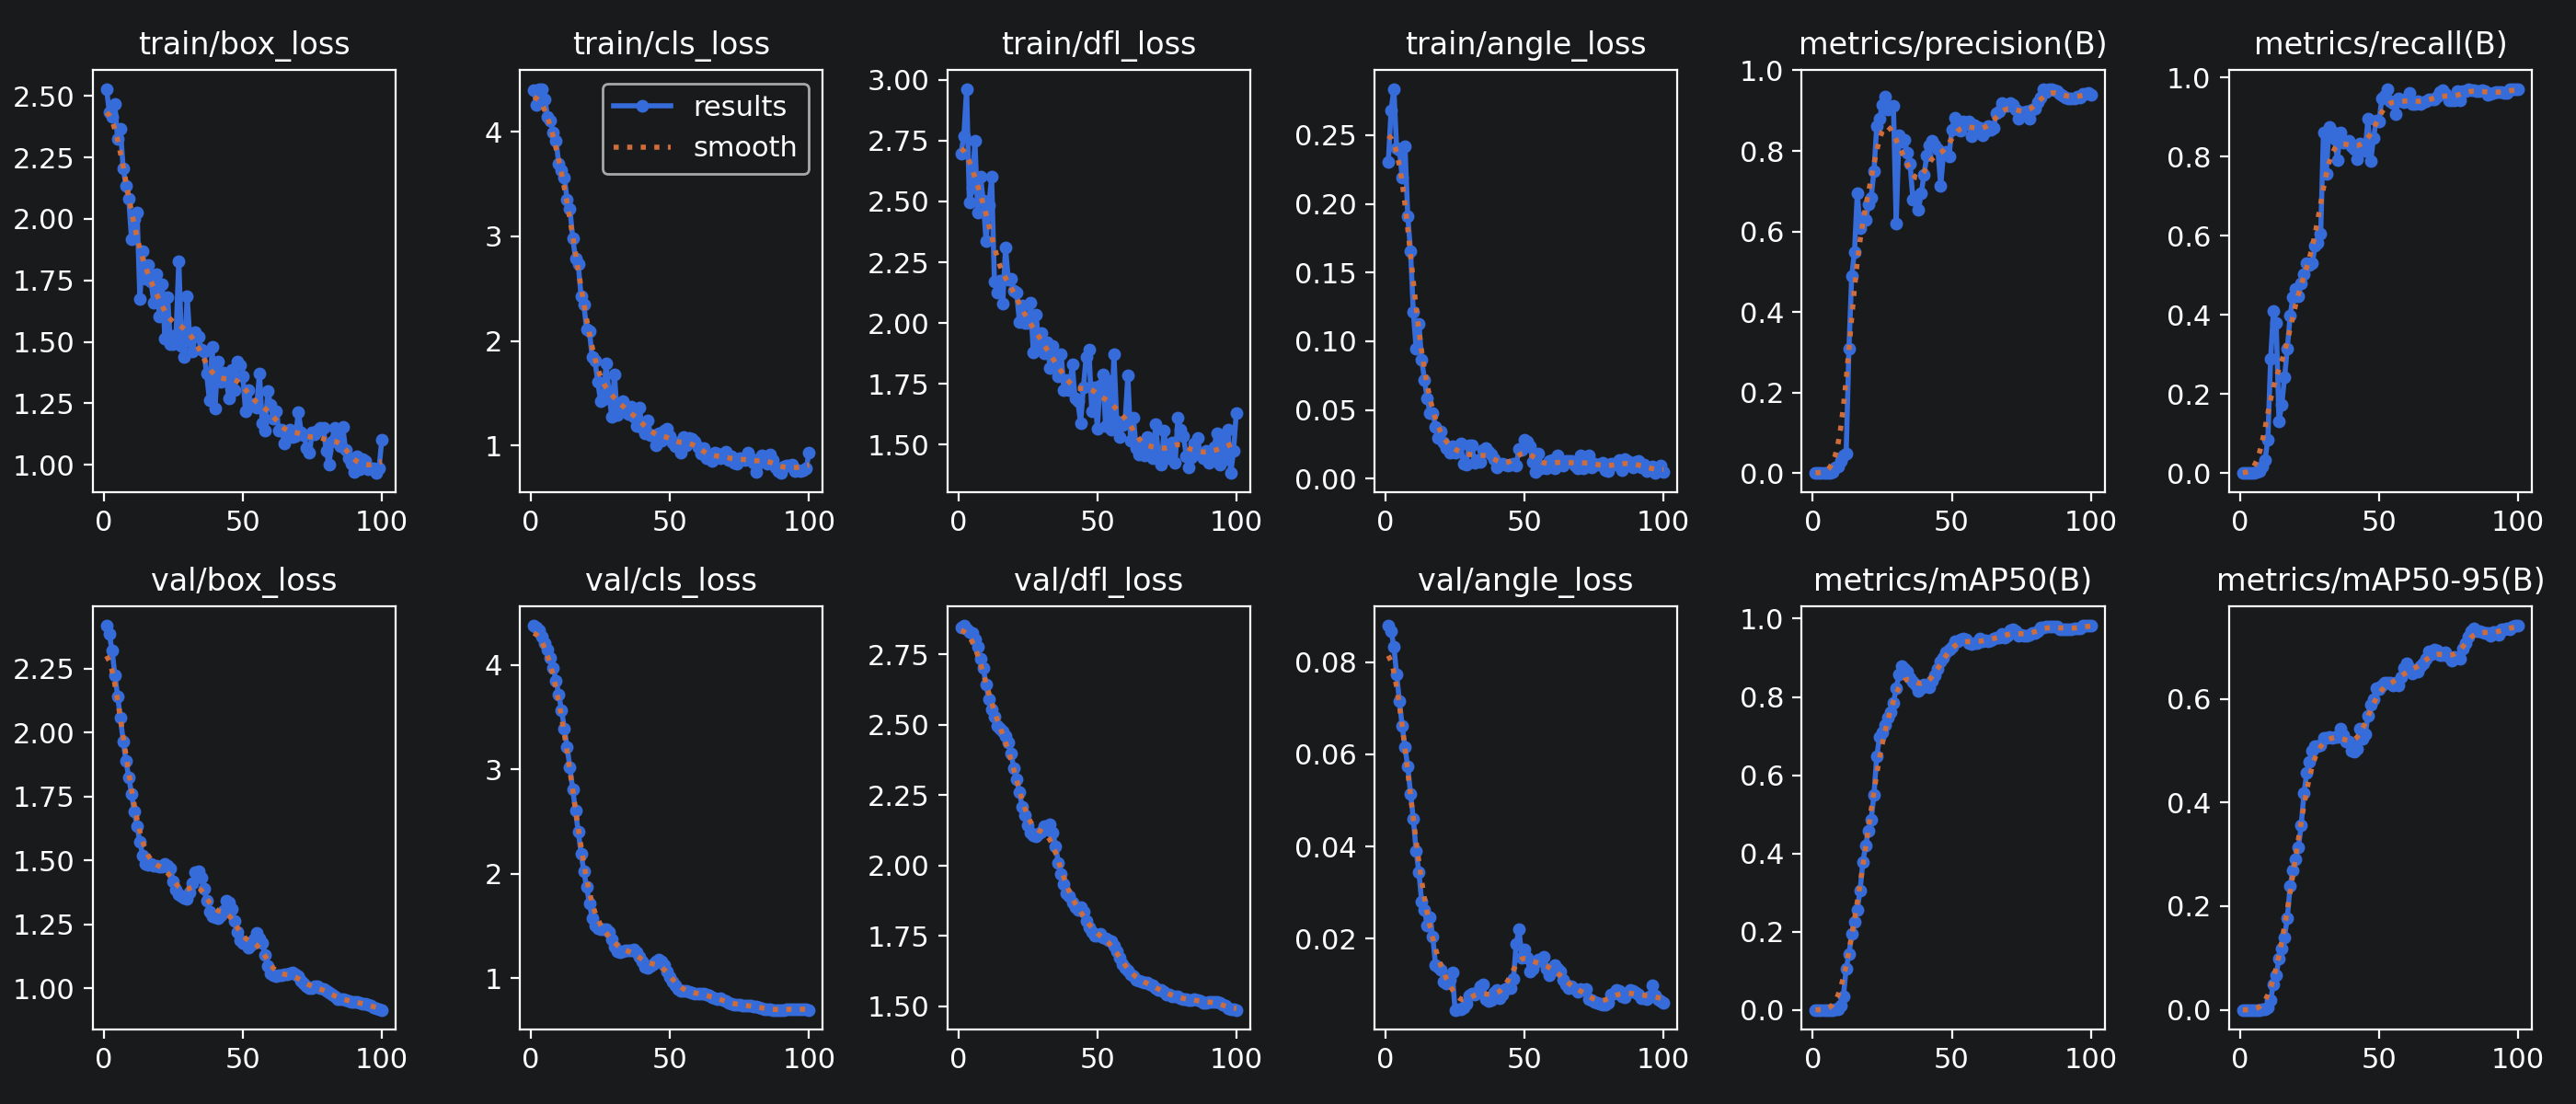

The table this chart was drawn from, first rows:
epoch, time, train/box_loss, train/cls_loss, train/dfl_loss, train/angle_loss, metrics/precision(B), metrics/recall(B), metrics/mAP50(B), metrics/mAP50-95(B), val/box_loss, val/cls_loss, val/dfl_loss, val/angle_loss, lr/pg0, lr/pg1, lr/pg2
1, 7.637, 2.529, 4.401, 2.698, 0.2304, 0, 0, 0, 0, 2.417, 4.378, 2.846, 0.08792, 0, 0, 0
2, 15.39, 2.433, 4.256, 2.769, 0.2678, 0, 0, 0, 0, 2.383, 4.361, 2.853, 0.08677, 1.23763e-05, 1.23763e-05, 1.23763e-05
3, 21.17, 2.416, 4.403, 2.963, 0.2837, 0, 0, 0, 0, 2.32, 4.33, 2.839, 0.08337, 2.4505e-05, 2.4505e-05, 2.4505e-05
4, 25.92, 2.466, 4.409, 2.497, 0.2402, 0, 0, 0, 0, 2.225, 4.274, 2.831, 0.07737, 3.63862e-05, 3.63862e-05, 3.63862e-05
5, 30.73, 2.324, 4.308, 2.557, 0.2389, 0, 0, 0, 0, 2.142, 4.21, 2.827, 0.07147, 4.802e-05, 4.802e-05, 4.802e-05
6, 35.13, 2.365, 4.138, 2.748, 0.2191, 0.0012, 0.00278, 4e-05, 2e-05, 2.056, 4.147, 2.804, 0.06612, 5.94062e-05, 5.94062e-05, 5.94062e-05
7, 39.52, 2.205, 4.104, 2.455, 0.2419, 0.00211, 0.00556, 0.00013, 3e-05, 1.965, 4.071, 2.778, 0.06157, 7.0545e-05, 7.0545e-05, 7.0545e-05
8, 44.09, 2.135, 3.993, 2.604, 0.191, 0.01513, 0.01726, 0.00091, 0.00046, 1.887, 3.971, 2.734, 0.05732, 8.14362e-05, 8.14362e-05, 8.14362e-05
9, 49.35, 2.082, 3.914, 2.502, 0.1656, 0.01682, 0.03371, 0.0017, 0.00095, 1.825, 3.85, 2.701, 0.05146, 9.208e-05, 9.208e-05, 9.208e-05
10, 54.05, 1.916, 3.692, 2.336, 0.1211, 0.02957, 0.08529, 0.01102, 0.00465, 1.76, 3.717, 2.644, 0.04599, 0.0001025, 0.0001025, 0.0001025
11, 58.63, 2.001, 3.634, 2.485, 0.09447, 0.04415, 0.2887, 0.03397, 0.01918, 1.69, 3.564, 2.59, 0.03904, 0.0001126, 0.0001126, 0.0001126
12, 62.95, 2.027, 3.559, 2.601, 0.1127, 0.04873, 0.4098, 0.1051, 0.04997, 1.632, 3.395, 2.555, 0.03447, 0.0001225, 0.0001225, 0.0001225
13, 67.83, 1.675, 3.349, 2.17, 0.08657, 0.3081, 0.3794, 0.1418, 0.06752, 1.573, 3.212, 2.528, 0.028, 0.0001322, 0.0001322, 0.0001322
14, 72.69, 1.867, 3.265, 2.127, 0.07206, 0.4903, 0.1318, 0.1947, 0.09855, 1.518, 3.019, 2.498, 0.02624, 0.0001416, 0.0001416, 0.0001416
15, 77.63, 1.757, 2.984, 2.176, 0.05832, 0.5497, 0.1731, 0.226, 0.1188, 1.486, 2.812, 2.486, 0.02286, 0.0001507, 0.0001507, 0.0001507
16, 82.16, 1.811, 2.789, 2.082, 0.0479, 0.6947, 0.2413, 0.2555, 0.1403, 1.482, 2.605, 2.478, 0.02468, 0.0001597, 0.0001597, 0.0001597
17, 87.01, 1.746, 2.732, 2.31, 0.04776, 0.6082, 0.315, 0.305, 0.177, 1.485, 2.405, 2.461, 0.02038, 0.0001683, 0.0001683, 0.0001683
18, 92.03, 1.659, 2.431, 2.178, 0.03769, 0.6364, 0.3975, 0.3773, 0.2384, 1.478, 2.197, 2.436, 0.0142, 0.0001767, 0.0001767, 0.0001767
19, 97.06, 1.775, 2.349, 2.182, 0.02939, 0.6285, 0.4448, 0.4202, 0.2692, 1.479, 2.027, 2.397, 0.01391, 0.0001849, 0.0001849, 0.0001849
20, 101.7, 1.603, 2.112, 2.132, 0.03439, 0.6668, 0.4667, 0.4586, 0.2911, 1.475, 1.873, 2.345, 0.01328, 0.0001928, 0.0001928, 0.0001928
21, 106.7, 1.733, 2.097, 2.124, 0.02601, 0.6842, 0.4484, 0.4866, 0.3129, 1.476, 1.719, 2.307, 0.01067, 0.0002005, 0.0002005, 0.0002005
22, 112.8, 1.514, 1.843, 2.006, 0.02248, 0.7504, 0.4808, 0.5499, 0.3567, 1.487, 1.579, 2.259, 0.01028, 0.0002079, 0.0002079, 0.0002079
23, 119.1, 1.68, 1.814, 2.072, 0.01919, 0.8608, 0.504, 0.6485, 0.4184, 1.48, 1.503, 2.209, 0.01116, 0.0002151, 0.0002151, 0.0002151
24, 125.9, 1.49, 1.609, 2.002, 0.02333, 0.88, 0.5301, 0.6968, 0.4572, 1.467, 1.481, 2.178, 0.01267, 0.000222, 0.000222, 0.000222
25, 132.1, 1.489, 1.428, 1.999, 0.01904, 0.915, 0.5263, 0.7097, 0.4783, 1.418, 1.47, 2.141, 0.00458, 0.0002287, 0.0002287, 0.0002287
26, 138.6, 1.528, 1.439, 2.085, 0.02275, 0.9353, 0.5312, 0.7282, 0.4998, 1.384, 1.473, 2.116, 0.00463, 0.0002352, 0.0002352, 0.0002352
27, 145.1, 1.829, 1.784, 1.88, 0.02527, 0.9025, 0.5747, 0.7469, 0.5081, 1.367, 1.475, 2.106, 0.00467, 0.0002413, 0.0002413, 0.0002413
28, 152.2, 1.482, 1.518, 2.035, 0.01078, 0.9094, 0.5811, 0.7603, 0.5079, 1.358, 1.442, 2.104, 0.00503, 0.0002473, 0.0002473, 0.0002473
29, 159.3, 1.438, 1.276, 1.905, 0.01002, 0.9112, 0.6059, 0.7837, 0.5101, 1.351, 1.372, 2.113, 0.00588, 0.000253, 0.000253, 0.000253
30, 166.3, 1.684, 1.683, 1.958, 0.02409, 0.6189, 0.8624, 0.8231, 0.5255, 1.35, 1.301, 2.121, 0.00773, 0.0002584, 0.0002584, 0.0002584
31, 174.9, 1.507, 1.294, 1.876, 0.02429, 0.839, 0.7561, 0.8567, 0.5252, 1.374, 1.26, 2.139, 0.00805, 0.0002636, 0.0002636, 0.0002636
32, 182.2, 1.462, 1.366, 1.923, 0.01164, 0.8224, 0.8756, 0.878, 0.5263, 1.411, 1.247, 2.141, 0.00781, 0.0002686, 0.0002686, 0.0002686
33, 188.9, 1.538, 1.426, 1.815, 0.01343, 0.8275, 0.8638, 0.8721, 0.5243, 1.453, 1.259, 2.146, 0.00855, 0.0002733, 0.0002733, 0.0002733
34, 195.3, 1.519, 1.344, 1.908, 0.01222, 0.7947, 0.8454, 0.8645, 0.5261, 1.459, 1.269, 2.117, 0.00971, 0.0002777, 0.0002777, 0.0002777
35, 203.2, 1.469, 1.3, 1.829, 0.02092, 0.7681, 0.7915, 0.8483, 0.5272, 1.434, 1.271, 2.069, 0.01004, 0.0002819, 0.0002819, 0.0002819
36, 209.5, 1.461, 1.371, 1.781, 0.02257, 0.6793, 0.8611, 0.838, 0.5418, 1.39, 1.267, 2.01, 0.00694, 0.0002859, 0.0002859, 0.0002859
37, 216.6, 1.37, 1.279, 1.872, 0.01966, 0.6869, 0.8347, 0.8319, 0.5303, 1.344, 1.279, 1.97, 0.00648, 0.0002896, 0.0002896, 0.0002896
38, 222.7, 1.263, 1.183, 1.725, 0.01726, 0.6539, 0.8374, 0.8162, 0.5185, 1.3, 1.251, 1.934, 0.00678, 0.0002931, 0.0002931, 0.0002931
39, 228.8, 1.479, 1.368, 1.766, 0.0139, 0.6953, 0.8403, 0.8223, 0.5181, 1.282, 1.21, 1.901, 0.00824, 0.0002963, 0.0002963, 0.0002963
40, 234.7, 1.228, 1.168, 1.726, 0.00837, 0.7405, 0.8256, 0.8312, 0.4994, 1.276, 1.158, 1.89, 0.00888, 0.0002993, 0.0002993, 0.0002993
41, 241.6, 1.419, 1.122, 1.832, 0.01026, 0.7888, 0.8191, 0.8273, 0.4975, 1.273, 1.11, 1.869, 0.00701, 0.000302, 0.000302, 0.000302
42, 247.5, 1.337, 1.244, 1.692, 0.01078, 0.8144, 0.7937, 0.8254, 0.504, 1.284, 1.101, 1.851, 0.00787, 0.0003045, 0.0003045, 0.0003045
43, 253.7, 1.373, 1.098, 1.679, 0.01023, 0.8251, 0.8336, 0.8414, 0.5427, 1.304, 1.117, 1.842, 0.00912, 0.0003067, 0.0003067, 0.0003067
44, 259.5, 1.358, 1.104, 1.59, 0.00981, 0.814, 0.832, 0.8556, 0.5238, 1.341, 1.138, 1.851, 0.00933, 0.0003087, 0.0003087, 0.0003087
45, 265.3, 1.27, 1.005, 1.736, 0.00999, 0.8035, 0.8154, 0.8711, 0.5315, 1.335, 1.158, 1.835, 0.00924, 0.0003104, 0.0003104, 0.0003104
46, 270.7, 1.386, 1.116, 1.862, 0.01078, 0.7127, 0.8963, 0.8916, 0.5668, 1.311, 1.179, 1.804, 0.01123, 0.0003119, 0.0003119, 0.0003119
47, 276.2, 1.303, 1.049, 1.89, 0.00974, 0.7942, 0.789, 0.9008, 0.5891, 1.263, 1.166, 1.78, 0.01896, 0.0003131, 0.0003131, 0.0003131
48, 282, 1.419, 1.144, 1.637, 0.02173, 0.7974, 0.8482, 0.9138, 0.5997, 1.221, 1.125, 1.762, 0.02206, 0.0003141, 0.0003141, 0.0003141
49, 287.8, 1.404, 1.159, 1.738, 0.0212, 0.787, 0.8923, 0.9214, 0.6202, 1.187, 1.064, 1.751, 0.01584, 0.0003149, 0.0003149, 0.0003149
50, 293.4, 1.362, 1.088, 1.568, 0.02813, 0.8535, 0.8889, 0.9284, 0.6187, 1.178, 1.015, 1.749, 0.0177, 0.0003154, 0.0003154, 0.0003154
51, 298.6, 1.217, 1.03, 1.745, 0.02677, 0.8814, 0.9486, 0.9418, 0.6253, 1.174, 0.9718, 1.755, 0.01595, 0.0003156, 0.0003156, 0.0003156
52, 303.9, 1.303, 0.9941, 1.79, 0.02326, 0.8635, 0.9554, 0.9418, 0.6306, 1.157, 0.9299, 1.744, 0.01289, 0.0003156, 0.0003156, 0.0003156
53, 309.3, 1.241, 1.03, 1.577, 0.012, 0.8501, 0.9708, 0.9472, 0.6306, 1.17, 0.894, 1.741, 0.01348, 0.0003154, 0.0003154, 0.0003154
54, 314.6, 1.247, 0.931, 1.763, 0.00474, 0.8742, 0.9408, 0.9499, 0.6321, 1.191, 0.8791, 1.733, 0.01484, 0.0003149, 0.0003149, 0.0003149
55, 320.1, 1.233, 1.084, 1.561, 0.01836, 0.8663, 0.9356, 0.9461, 0.6251, 1.217, 0.8821, 1.731, 0.01558, 0.0003141, 0.0003141, 0.0003141
56, 325.6, 1.372, 1.007, 1.871, 0.00785, 0.8742, 0.9088, 0.9372, 0.6309, 1.196, 0.8778, 1.713, 0.01534, 0.0003132, 0.0003132, 0.0003132
57, 331.3, 1.168, 1.072, 1.595, 0.00835, 0.837, 0.9479, 0.9363, 0.6263, 1.175, 0.8718, 1.696, 0.01605, 0.0003119, 0.0003119, 0.0003119
58, 336.5, 1.138, 1.065, 1.533, 0.00753, 0.8632, 0.9401, 0.9379, 0.6423, 1.132, 0.8589, 1.672, 0.01348, 0.0003104, 0.0003104, 0.0003104
59, 341.9, 1.299, 1.036, 1.582, 0.01261, 0.8596, 0.9378, 0.9371, 0.6601, 1.088, 0.8509, 1.65, 0.01207, 0.0003087, 0.0003087, 0.0003087
60, 347.1, 1.245, 0.9827, 1.596, 0.01378, 0.8563, 0.9464, 0.9482, 0.669, 1.057, 0.8544, 1.637, 0.01329, 0.0003067, 0.0003067, 0.0003067
... 40 more rows
